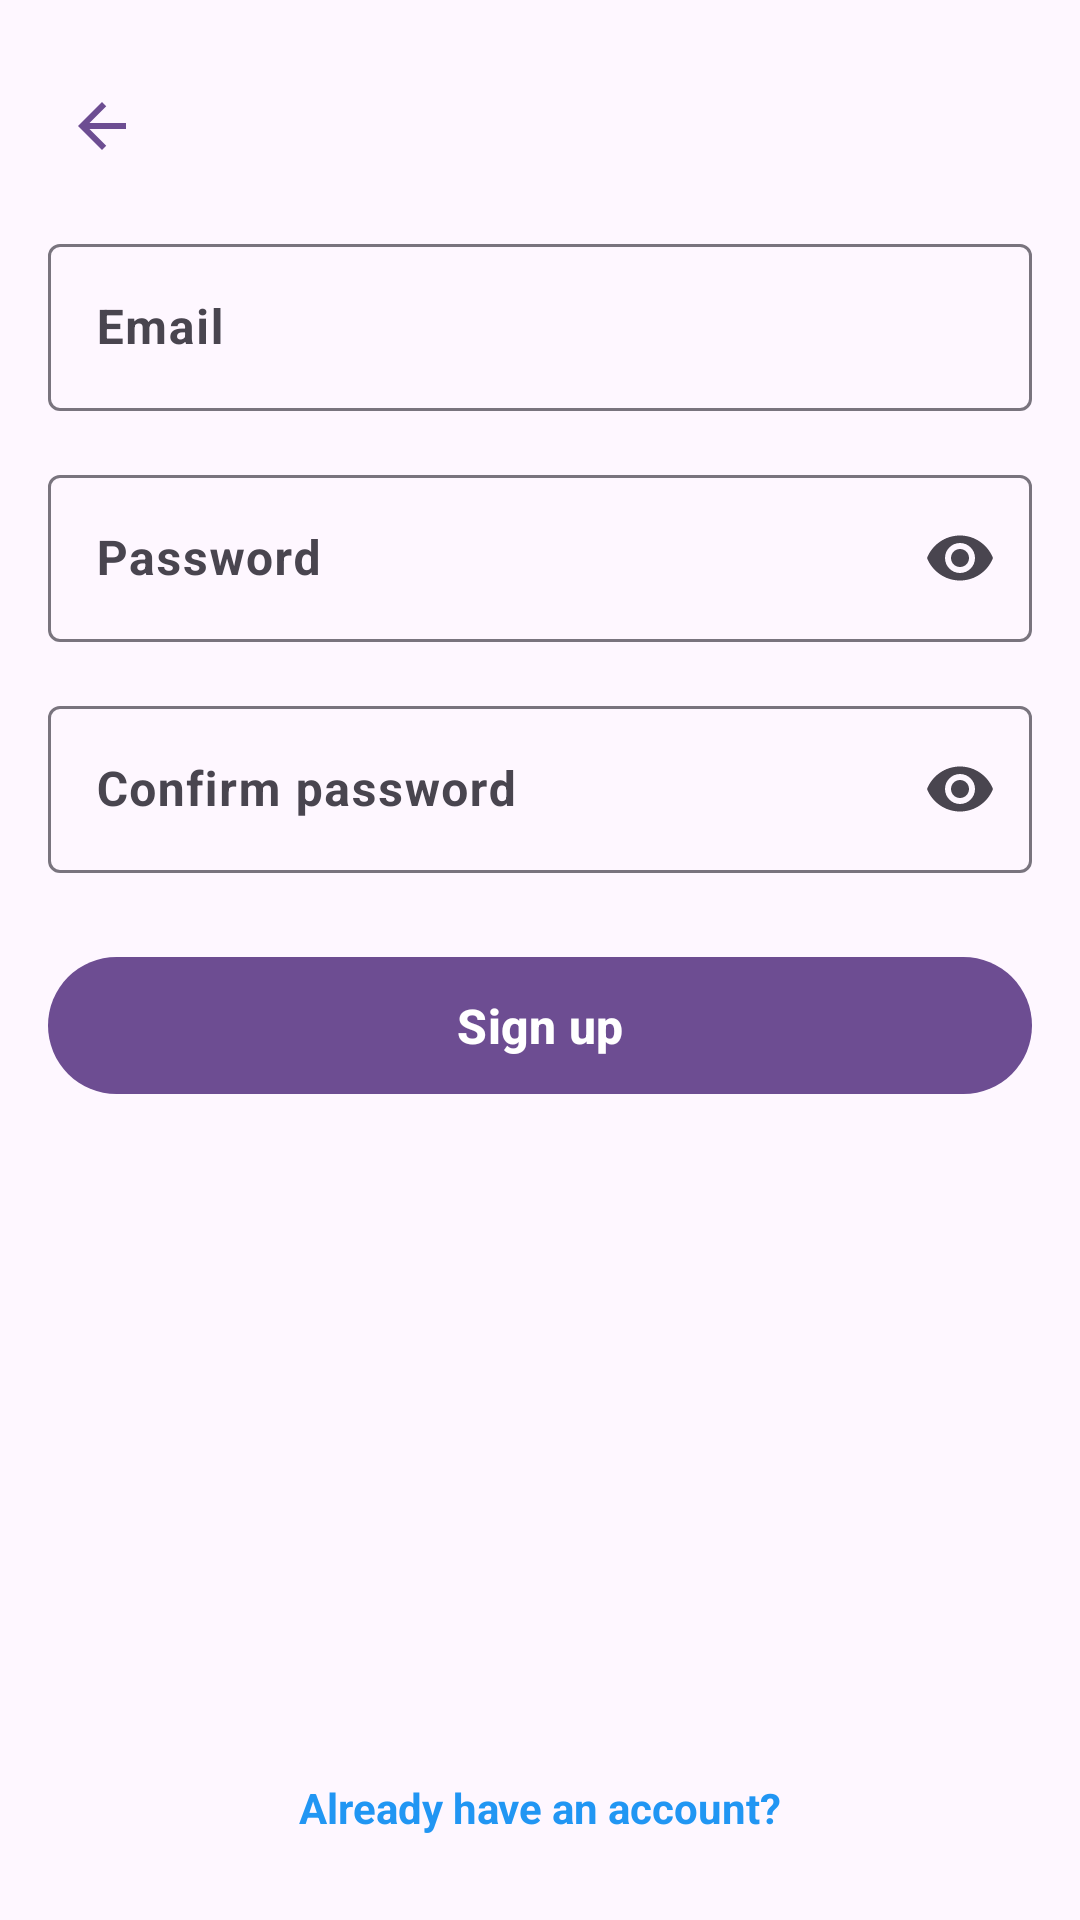

Reconstruct the res/layout file that produces this screen, plus the resources it refers to.
<!-- AndroidManifest.xml: activity theme AppTheme.NoActionbar -->
<!-- res/layout/activity_register.xml -->
<?xml version="1.0" encoding="utf-8"?>
<androidx.constraintlayout.widget.ConstraintLayout xmlns:android="http://schemas.android.com/apk/res/android"
    xmlns:app="http://schemas.android.com/apk/res-auto"
    xmlns:tools="http://schemas.android.com/tools"
    android:layout_width="match_parent"
    android:layout_height="match_parent"
    android:padding="16dp"
    tools:context=".module.RegisterActivity">

    <ImageButton
        android:id="@+id/back_button"
        android:layout_width="36dp"
        android:layout_height="36dp"
        android:src="@drawable/baseline_arrow_back_24"
        app:layout_constraintStart_toStartOf="parent"
        app:layout_constraintTop_toTopOf="parent"
        android:layout_marginTop="8dp"
        android:background="?android:attr/selectableItemBackgroundBorderless" />

    <com.google.android.material.textfield.TextInputLayout
        android:id="@+id/email_input_layout"
        android:layout_width="0dp"
        android:layout_height="wrap_content"
        android:hint="@string/email"
        app:errorIconDrawable="@null"
        app:layout_constraintTop_toBottomOf="@id/back_button"
        app:layout_constraintStart_toStartOf="parent"
        app:layout_constraintEnd_toEndOf="parent"
        android:layout_marginTop="16dp">

        <com.google.android.material.textfield.TextInputEditText
            android:id="@+id/email_edit_text"
            android:imeOptions="actionNext"
            android:maxLines="1"
            android:inputType="text"
            android:textStyle="bold"
            android:layout_width="match_parent"
            android:layout_height="wrap_content" />

    </com.google.android.material.textfield.TextInputLayout>

    <com.google.android.material.textfield.TextInputLayout
        android:id="@+id/password_input_layout"
        android:layout_width="0dp"
        android:layout_height="wrap_content"
        android:layout_marginTop="16dp"
        android:hint="@string/password"
        app:endIconMode="password_toggle"
        app:errorIconDrawable="@null"
        app:layout_constraintEnd_toEndOf="parent"
        app:layout_constraintStart_toStartOf="parent"
        app:layout_constraintTop_toBottomOf="@+id/email_input_layout">

        <com.google.android.material.textfield.TextInputEditText
            android:id="@+id/password_edit_text"
            android:textStyle="bold"
            android:layout_width="match_parent"
            android:layout_height="wrap_content"
            android:inputType="textPassword" />

    </com.google.android.material.textfield.TextInputLayout>

    <com.google.android.material.textfield.TextInputLayout
        android:id="@+id/confirm_password_input_layout"
        android:layout_width="0dp"
        android:layout_height="wrap_content"
        android:layout_marginTop="16dp"
        android:hint="@string/confirm_password"
        app:endIconMode="password_toggle"
        app:errorIconDrawable="@null"
        app:layout_constraintEnd_toEndOf="parent"
        app:layout_constraintStart_toStartOf="parent"
        app:layout_constraintTop_toBottomOf="@+id/password_input_layout">

        <com.google.android.material.textfield.TextInputEditText
            android:id="@+id/confirm_password_edit_text"
            android:textStyle="bold"
            android:layout_width="match_parent"
            android:layout_height="wrap_content"
            android:inputType="textPassword" />

    </com.google.android.material.textfield.TextInputLayout>

    <com.google.android.material.button.MaterialButton
        android:id="@+id/sign_up_button"
        android:layout_width="0dp"
        android:layout_height="wrap_content"
        android:layout_marginTop="24dp"
        android:text="@string/sign_up"
        android:textAllCaps="false"
        android:textSize="16sp"
        android:textStyle="bold"
        android:paddingVertical="12dp"
        app:layout_constraintEnd_toEndOf="parent"
        app:layout_constraintStart_toStartOf="parent"
        app:layout_constraintTop_toBottomOf="@+id/confirm_password_input_layout" />

    <ProgressBar
        android:id="@+id/button_progress_bar"
        android:layout_width="28dp"
        android:layout_height="28dp"
        android:layout_gravity="center"
        android:visibility="gone"
        android:indeterminate="true"
        android:indeterminateTint="@color/md_white_1000"
        app:layout_constraintTop_toTopOf="@id/sign_up_button"
        app:layout_constraintBottom_toBottomOf="@id/sign_up_button"
        app:layout_constraintStart_toStartOf="@id/sign_up_button"
        app:layout_constraintEnd_toEndOf="@id/sign_up_button"/>

    <androidx.appcompat.widget.AppCompatTextView
        android:id="@+id/have_account_button"
        android:layout_width="0dp"
        android:layout_height="wrap_content"
        android:textSize="14sp"
        android:textStyle="bold"
        android:paddingVertical="12dp"
        android:text="@string/have_an_account"
        android:textColor="@color/md_blue_500"
        android:textAlignment="center"
        app:layout_constraintEnd_toEndOf="parent"
        app:layout_constraintStart_toStartOf="parent"
        app:layout_constraintBottom_toBottomOf="parent" />

</androidx.constraintlayout.widget.ConstraintLayout>
<!-- resources referenced by this layout -->
<resources>
  <color name="md_blue_500">#2196F3</color>
  <color name="md_white_1000">#ffffff</color>
  <!-- drawable baseline_arrow_back_24 (drawable) -->
  <vector android:autoMirrored="true" android:height="24dp"
      android:tint="#6D4D92" android:viewportHeight="24"
      android:viewportWidth="24" android:width="24dp" xmlns:android="http://schemas.android.com/apk/res/android">
      <path android:fillColor="@android:color/white" android:pathData="M20,11H7.83l5.59,-5.59L12,4l-8,8 8,8 1.41,-1.41L7.83,13H20v-2z"/>
  </vector>
  <string name="confirm_password">Confirm password</string>
  <string name="email">Email</string>
  <string name="have_an_account">Already have an account?</string>
  <string name="password">Password</string>
  <string name="sign_up">Sign up</string>
  <style name="AppTheme.NoActionbar">
          <item name="windowActionBar">false</item>
          <item name="windowNoTitle">true</item>
          <item name="android:windowIsTranslucent">false</item>
          <item name="android:windowLightStatusBar">true</item>
          <item name="android:statusBarColor">@android:color/transparent</item>
      </style>
</resources>
